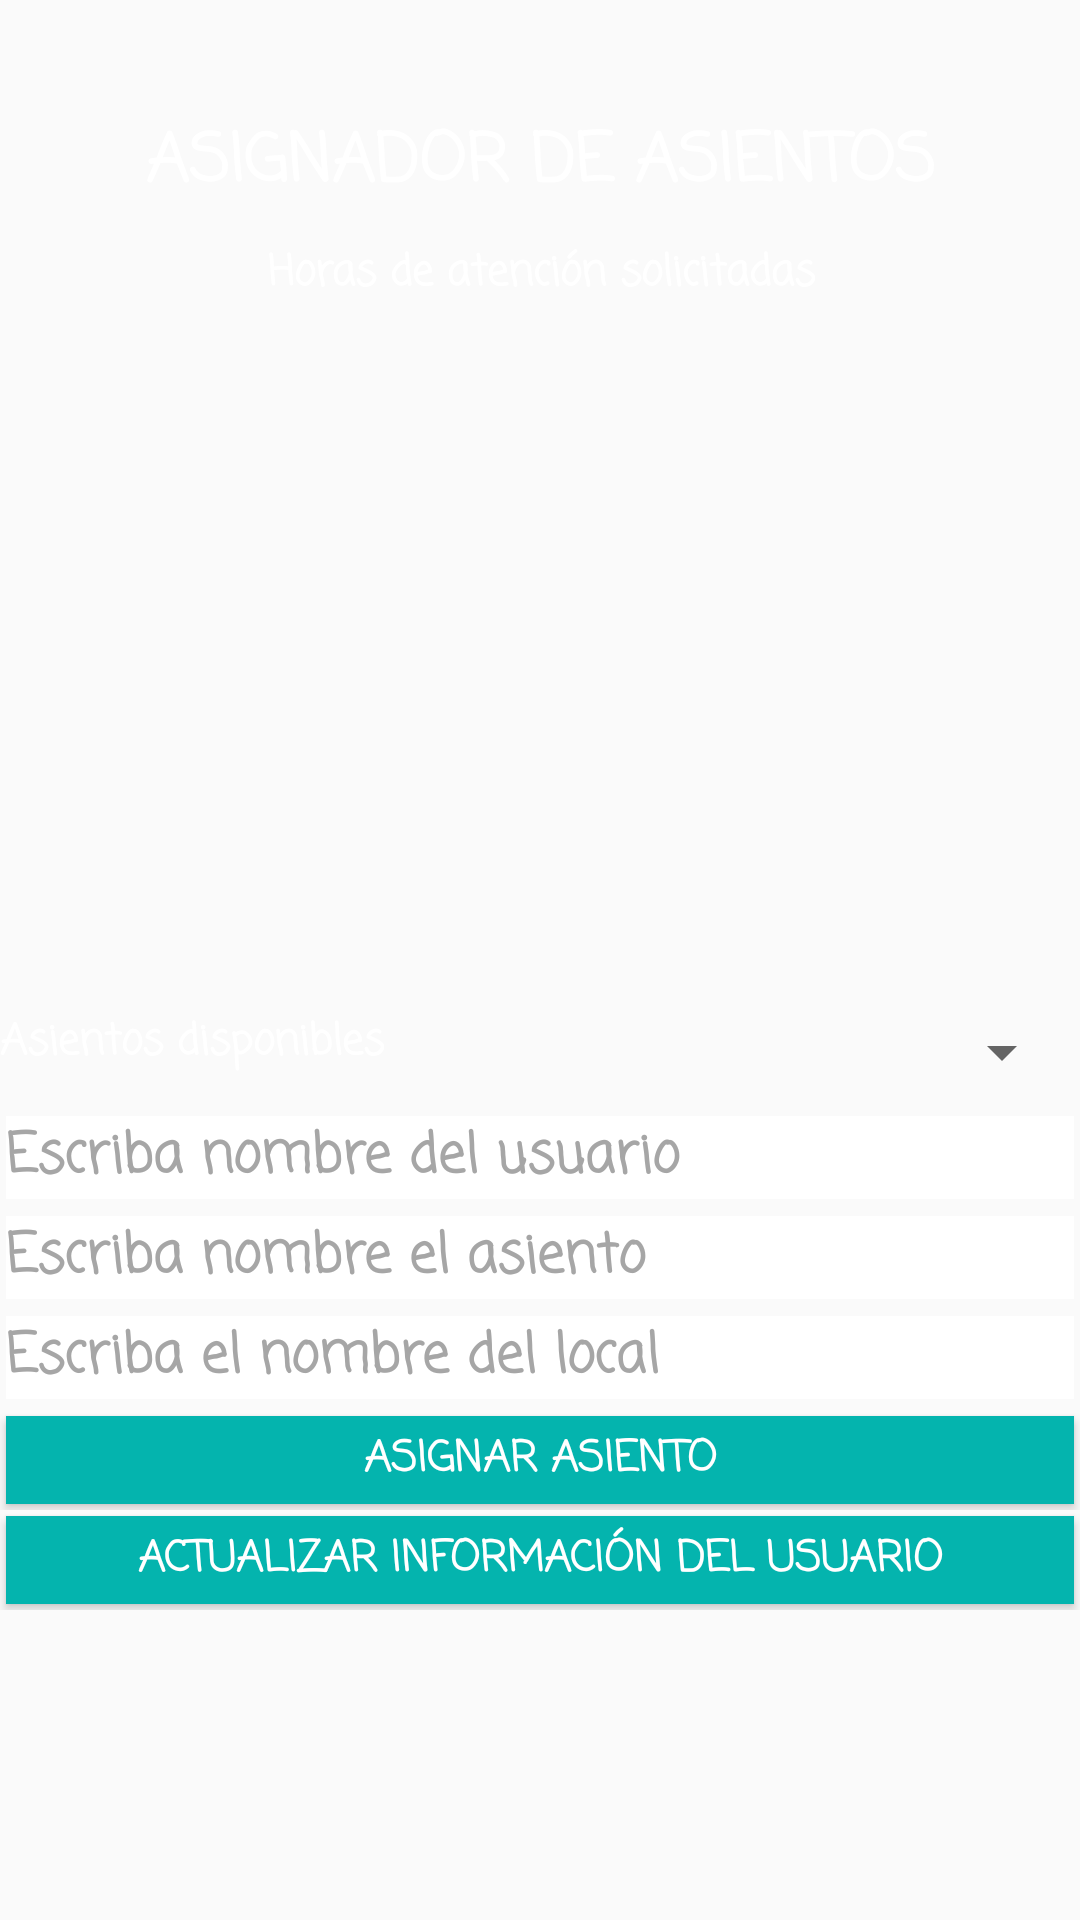

Layout XML and referenced resources for this Android screen:
<!-- AndroidManifest.xml: application theme AppTheme -->
<!-- res/layout/activity_horario_d.xml -->
<?xml version="1.0" encoding="utf-8"?>
<android.support.constraint.ConstraintLayout xmlns:android="http://schemas.android.com/apk/res/android"
    xmlns:app="http://schemas.android.com/apk/res-auto"
    xmlns:tools="http://schemas.android.com/tools"
    android:layout_width="match_parent"
    android:layout_height="match_parent"
    android:background="@drawable/fondobarbero"
    tools:context="com.barberapp.barberapp.HorarioD">

    <TextView
        android:id="@+id/textView10"
        android:layout_width="wrap_content"
        android:layout_height="wrap_content"
        android:text="ASIGNADOR DE ASIENTOS"
        android:textAppearance="@style/Base.TextAppearance.AppCompat.Large"
        android:textColor="#fff"
        app:layout_constraintBottom_toBottomOf="parent"
        app:layout_constraintLeft_toLeftOf="parent"
        app:layout_constraintRight_toRightOf="parent"
        app:layout_constraintTop_toTopOf="parent"
        app:layout_constraintVertical_bias="0.062"
        android:fontFamily="casual"
        android:textStyle="bold"
        android:textAlignment="center"/>

    <TextView
        android:id="@+id/textView12"
        android:layout_width="wrap_content"
        android:layout_height="wrap_content"
        android:text="Horas de atención solicitadas"
        android:textColor="#fff"
        app:layout_constraintBottom_toBottomOf="parent"
        app:layout_constraintLeft_toLeftOf="parent"
        app:layout_constraintRight_toRightOf="parent"
        app:layout_constraintTop_toTopOf="parent"
        app:layout_constraintVertical_bias="0.13"
        android:fontFamily="casual"
        android:textStyle="bold"
        android:textAlignment="center"
        app:layout_constraintHorizontal_bias="0.502" />

    <ListView
        android:id="@+id/lvVerSolicitudes"
        android:layout_width="0dp"
        android:layout_height="150dp"
        app:layout_constraintBottom_toBottomOf="parent"
        app:layout_constraintHorizontal_bias="0.0"
        app:layout_constraintLeft_toLeftOf="parent"
        app:layout_constraintRight_toRightOf="parent"
        app:layout_constraintTop_toTopOf="parent"
        app:layout_constraintVertical_bias="0.243" />

    <LinearLayout
        android:layout_width="0dp"
        android:layout_height="200dp"
        android:orientation="vertical"
        app:layout_constraintBottom_toBottomOf="parent"
        app:layout_constraintLeft_toLeftOf="parent"
        app:layout_constraintRight_toRightOf="parent"
        app:layout_constraintTop_toTopOf="parent"
        app:layout_constraintHorizontal_bias="0.0"
        app:layout_constraintVertical_bias="0.765">

    <LinearLayout
        android:layout_width="match_parent"
        android:layout_height="match_parent"
        android:layout_weight="1"
        android:orientation="horizontal">

        <TextView
            android:id="@+id/textView11"
            android:layout_width="wrap_content"
            android:layout_height="wrap_content"
            android:text="Asientos disponibles"
            android:textColor="#fff"
            app:layout_constraintBottom_toBottomOf="parent"
            app:layout_constraintLeft_toLeftOf="parent"
            app:layout_constraintRight_toRightOf="parent"
            app:layout_constraintTop_toTopOf="parent"
            app:layout_constraintVertical_bias="0.062"
            android:fontFamily="casual"
            android:textStyle="bold"/>

        <Spinner
            android:id="@+id/spinnerHoras"
            android:layout_width="wrap_content"
            android:layout_height="wrap_content"
            android:layout_margin="2dp"
            android:layout_weight="1" />

        </LinearLayout>

        <LinearLayout
            android:layout_width="match_parent"
            android:layout_height="match_parent"
            android:layout_weight="1"
            android:orientation="horizontal">


            <EditText
                android:id="@+id/txtNombreUsuarioAsignar"
                android:layout_width="wrap_content"
                android:layout_height="wrap_content"
                android:layout_weight="1"
                android:ems="10"
                android:hint="Escriba nombre del usuario"
                android:inputType="textPersonName"
                android:textColorHint="#a6a6a6"
                android:background="#fff"
                android:textColor="#000"
                android:fontFamily="casual"
                android:textStyle="bold"
                android:layout_margin="2dp"/>
        </LinearLayout>

        <LinearLayout
            android:layout_width="match_parent"
            android:layout_height="match_parent"
            android:layout_weight="1"
            android:orientation="horizontal">


            <EditText
                android:id="@+id/txtNombreAsiento"
                android:layout_width="wrap_content"
                android:layout_height="wrap_content"
                android:layout_weight="1"
                android:ems="10"
                android:hint="Escriba nombre el asiento"
                android:inputType="textPersonName"
                android:textColorHint="#a6a6a6"
                android:background="#fff"
                android:textColor="#000"
                android:fontFamily="casual"
                android:textStyle="bold"
                android:layout_margin="2dp"/>
        </LinearLayout>

        <LinearLayout
            android:layout_width="match_parent"
            android:layout_height="match_parent"
            android:layout_weight="1"
            android:orientation="horizontal">

            <EditText
                android:id="@+id/txtLocalSet"
                android:layout_width="wrap_content"
                android:layout_height="wrap_content"
                android:layout_weight="1"
                android:ems="10"
                android:hint="Escriba el nombre del local"
                android:inputType="textPersonName"
                android:textColorHint="#a6a6a6"
                android:background="#fff"
                android:textColor="#000"
                android:fontFamily="casual"
                android:textStyle="bold"
                android:layout_margin="2dp"
                />

        </LinearLayout>

        <LinearLayout
            android:layout_width="match_parent"
            android:layout_height="match_parent"
            android:layout_weight="1"
            android:orientation="horizontal">


            <Button
                android:id="@+id/btnAsignarAsiento"
                android:layout_width="wrap_content"
                android:layout_height="wrap_content"
                android:layout_weight="1"
                android:text="Asignar asiento"
                android:background="#04B4AE"
                android:textColor="#ffffff"
                android:fontFamily="casual"
                android:textStyle="bold"
                android:layout_margin="2dp"/>
        </LinearLayout>

        <LinearLayout
            android:layout_width="match_parent"
            android:layout_height="match_parent"
            android:layout_weight="1"
            android:orientation="horizontal">


            <Button
                android:id="@+id/btnActualizarUsuario"
                android:layout_width="wrap_content"
                android:layout_height="wrap_content"
                android:layout_weight="1"
                android:text="Actualizar Información del usuario"
                android:background="#04B4AE"
                android:textColor="#ffffff"
                android:fontFamily="casual"
                android:textStyle="bold"
                android:layout_margin="2dp"/>
        </LinearLayout>

    </LinearLayout>

</android.support.constraint.ConstraintLayout>
<!-- resources referenced by this layout -->
<resources>
  <style name="AppTheme" parent="Theme.AppCompat.Light.DarkActionBar">
          
          <item name="colorPrimary">#04B4AE</item>
          <item name="colorPrimaryDark">#04B4AE</item>
          <item name="colorAccent">#088A08</item>
      </style>
</resources>
